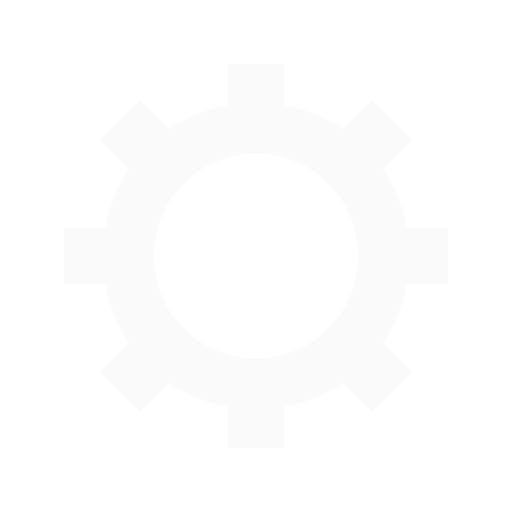
t = 0.00 s
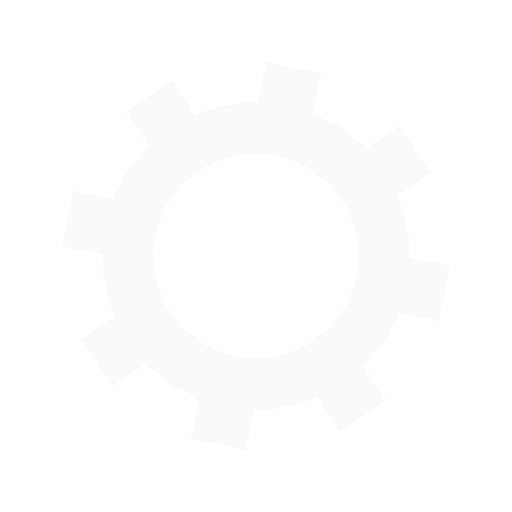
t = 0.16 s
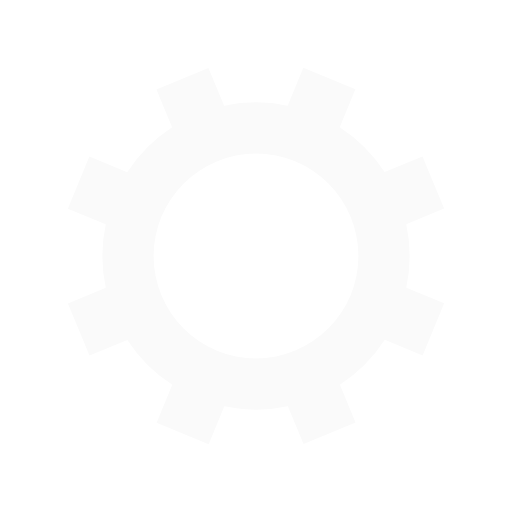
t = 0.31 s
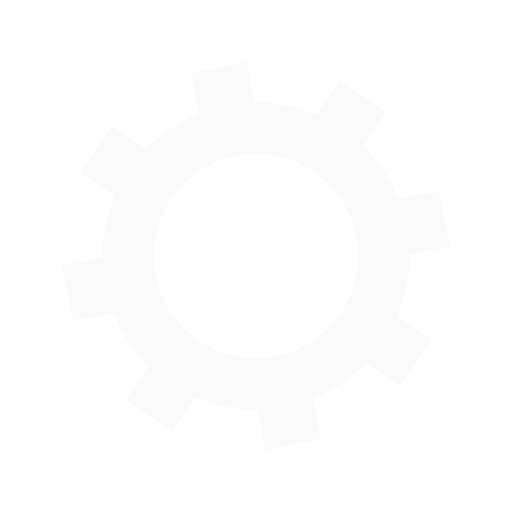
t = 0.47 s

The animated SVG that drew these frames (rendered in a browser with its animation timeline set to each time). Animation: 1 SMIL element (animateTransform=1); one cycle of 0.63 s, repeats indefinitely.

<?xml version="1.0" encoding="utf-8"?>
<svg xmlns="http://www.w3.org/2000/svg" xmlns:xlink="http://www.w3.org/1999/xlink" style="margin: auto; background: none; display: block; shape-rendering: auto;" width="200px" height="200px" viewBox="0 0 100 100" preserveAspectRatio="xMidYMid">
<g transform="translate(50 50)">
<g>
<animateTransform attributeName="transform" type="rotate" values="0;45" keyTimes="0;1" dur="0.6289308176100629s" repeatCount="indefinite"></animateTransform><path d="M29.491524206117255 -5.5 L37.491524206117255 -5.5 L37.491524206117255 5.5 L29.491524206117255 5.5 A30 30 0 0 1 24.742744050198738 16.964569457146712 L24.742744050198738 16.964569457146712 L30.399598299691117 22.621423706639092 L22.621423706639096 30.399598299691114 L16.964569457146716 24.742744050198734 A30 30 0 0 1 5.5 29.491524206117255 L5.5 29.491524206117255 L5.5 37.491524206117255 L-5.499999999999997 37.491524206117255 L-5.499999999999997 29.491524206117255 A30 30 0 0 1 -16.964569457146705 24.742744050198738 L-16.964569457146705 24.742744050198738 L-22.621423706639085 30.399598299691117 L-30.399598299691117 22.621423706639092 L-24.742744050198738 16.964569457146712 A30 30 0 0 1 -29.491524206117255 5.500000000000009 L-29.491524206117255 5.500000000000009 L-37.491524206117255 5.50000000000001 L-37.491524206117255 -5.500000000000001 L-29.491524206117255 -5.500000000000002 A30 30 0 0 1 -24.742744050198738 -16.964569457146705 L-24.742744050198738 -16.964569457146705 L-30.399598299691117 -22.621423706639085 L-22.621423706639092 -30.399598299691117 L-16.964569457146712 -24.742744050198738 A30 30 0 0 1 -5.500000000000011 -29.491524206117255 L-5.500000000000011 -29.491524206117255 L-5.500000000000012 -37.491524206117255 L5.499999999999998 -37.491524206117255 L5.5 -29.491524206117255 A30 30 0 0 1 16.964569457146702 -24.74274405019874 L16.964569457146702 -24.74274405019874 L22.62142370663908 -30.39959829969112 L30.399598299691117 -22.6214237066391 L24.742744050198738 -16.964569457146716 A30 30 0 0 1 29.491524206117255 -5.500000000000013 M0 -20A20 20 0 1 0 0 20 A20 20 0 1 0 0 -20" fill="#fafafa"></path></g></g>
<!-- [ldio] generated by https://loading.io/ --></svg>
